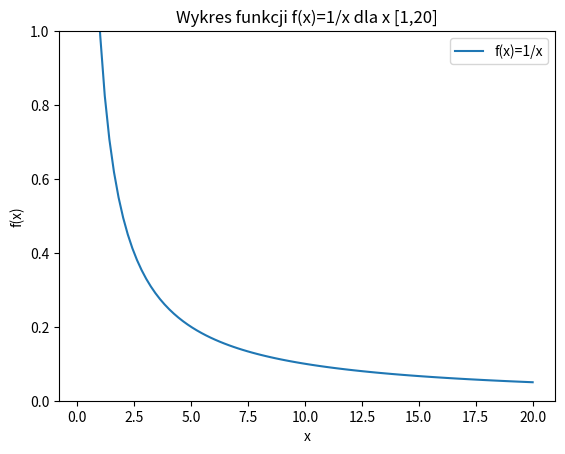

The matplotlib source for this figure:
import matplotlib.pyplot as plt
import numpy as np

x = np.linspace(0, 20, 100)
plt.ylim([0,1])
y = 1/x
plt.plot(x,y,label='f(x)=1/x')

plt.xlabel('x')
plt.ylabel('f(x)')

plt.title("Wykres funkcji f(x)=1/x dla x [1,20]")

plt.legend()
plt.show()